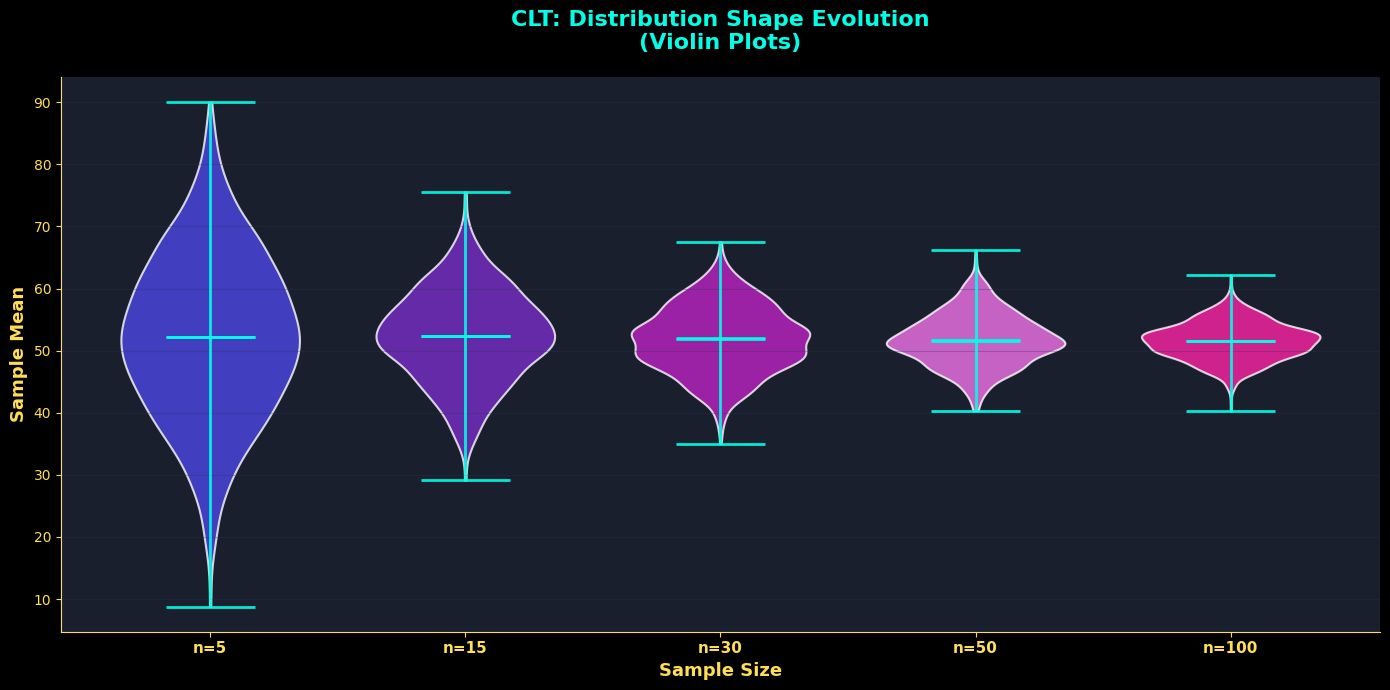

This chart was generated by the following Python code:
import numpy as np
import matplotlib.pyplot as plt
from matplotlib.animation import FuncAnimation, PillowWriter
import seaborn as sns

# Techy cyberpunk color palette
GRID_COLOR = '#0d1117'
TITLE_COLOR = '#00ffe7'
LABEL_COLOR = '#ffde57'
BAND_COLOR = '#1a1f2e'
VIOLIN_COLORS = ['#4c47e4', '#792ec7', '#be23c4', '#f174ea', '#ff24a5', '#1ef9d3']

# Set matplotlib style globally
plt.style.use('dark_background')
plt.rcParams['figure.facecolor'] = GRID_COLOR
plt.rcParams['axes.facecolor'] = BAND_COLOR
plt.rcParams['text.color'] = LABEL_COLOR
plt.rcParams['axes.labelcolor'] = LABEL_COLOR
plt.rcParams['xtick.color'] = LABEL_COLOR
plt.rcParams['ytick.color'] = LABEL_COLOR
plt.rcParams['grid.color'] = '#2A3459'
plt.rcParams['font.family'] = 'DejaVu Sans'

def clt_violin_comparison_gif(population, max_sample_size=100, 
                               output_filename='clt_violin_techy.gif'):
    """
    Animated violin plots showing distribution shape evolution as sample size increases
    """
    fig, ax = plt.subplots(figsize=(14, 7), facecolor=GRID_COLOR)
    
    # Generate all sample sizes to animate through
    sample_size_progression = list(range(5, max_sample_size + 1, 5))
    
    def init():
        ax.clear()
        return fig,
    
    def update(frame):
        ax.clear()
        ax.set_facecolor(BAND_COLOR)
        
        # Get current sample sizes (progressively add more)
        current_sample_sizes = sample_size_progression[:frame+1]
        
        # Show at least 4 violin plots, max 8
        if len(current_sample_sizes) <= 4:
            display_sizes = current_sample_sizes
        else:
            # Select evenly distributed sample sizes
            indices = np.linspace(0, len(current_sample_sizes)-1, 
                                min(8, len(current_sample_sizes)), dtype=int)
            display_sizes = [current_sample_sizes[i] for i in indices]
        
        sample_means_list = []
        labels = []
        
        # Generate sample means for each sample size
        for size in display_sizes:
            means = [np.random.choice(population, size=size).mean() 
                    for _ in range(1000)]
            sample_means_list.append(means)
            labels.append(f'n={size}')
        
        # Create violin plot
        parts = ax.violinplot(sample_means_list, 
                             positions=range(len(display_sizes)), 
                             showmeans=True, 
                             showmedians=True,
                             widths=0.7)
        
        # Style the violin bodies with cyberpunk colors
        for i, pc in enumerate(parts['bodies']):
            color_idx = i % len(VIOLIN_COLORS)
            pc.set_facecolor(VIOLIN_COLORS[color_idx])
            pc.set_edgecolor('#ffffff')
            pc.set_linewidth(1.5)
            pc.set_alpha(0.8)
        
        # Style the mean/median/extrema lines
        for partname in ('cbars', 'cmins', 'cmaxes', 'cmedians', 'cmeans'):
            if partname in parts:
                vp = parts[partname]
                vp.set_edgecolor(TITLE_COLOR)
                vp.set_linewidth(2)
                vp.set_alpha(0.9)
        
        # Set labels and title
        ax.set_xticks(range(len(display_sizes)))
        ax.set_xticklabels(labels, fontsize=11, fontweight='bold')
        ax.set_xlabel('Sample Size', fontsize=13, fontweight='bold', color=LABEL_COLOR)
        ax.set_ylabel('Sample Mean', fontsize=13, fontweight='bold', color=LABEL_COLOR)
        ax.set_title('CLT: Distribution Shape Evolution\n(Violin Plots)', 
                    fontsize=16, fontweight='bold', color=TITLE_COLOR, pad=20)
        
        # Grid styling
        ax.grid(True, alpha=0.3, axis='y', linestyle='-', linewidth=0.8)
        ax.spines['top'].set_visible(False)
        ax.spines['right'].set_visible(False)
        ax.spines['left'].set_color(LABEL_COLOR)
        ax.spines['bottom'].set_color(LABEL_COLOR)
        
        # Add progress indicator
        progress_text = f'Progress: {frame+1}/{len(sample_size_progression)} | Max n={current_sample_sizes[-1]}'
        fig.text(0.5, 0.02, progress_text, 
                ha='center', color=TITLE_COLOR, fontsize=11, fontweight='bold')
        
        plt.tight_layout(rect=[0, 0.04, 1, 1])
        return fig,
    
    # Create animation
    n_frames = len(sample_size_progression)
    print(f"Creating violin plot animation with {n_frames} frames...")
    
    anim = FuncAnimation(
        fig, 
        update, 
        frames=n_frames,
        init_func=init,
        interval=150,  # 150ms between frames
        blit=False,
        repeat=True
    )
    
    # Save as GIF
    print(f"Saving GIF (this may take a moment)...")
    writer = PillowWriter(fps=7, metadata=dict(artist='CLT Violin Demo'), bitrate=1800)
    anim.save(output_filename, writer=writer, dpi=100)
    print(f"✓ GIF saved as {output_filename}")
    
    plt.close()
    return anim


def clt_violin_comparison_static(population, sample_sizes=[5, 15, 30, 50, 100],
                                 output_filename='clt_violin_static_techy.png'):
    """
    Static version with techy styling (for comparison)
    """
    fig, ax = plt.subplots(figsize=(14, 7), facecolor=GRID_COLOR)
    ax.set_facecolor(BAND_COLOR)
    
    sample_means_list = []
    labels = []
    
    for size in sample_sizes:
        means = [np.random.choice(population, size=size).mean() 
                for _ in range(1000)]
        sample_means_list.append(means)
        labels.append(f'n={size}')
    
    # Create violin plot
    parts = ax.violinplot(sample_means_list, 
                         positions=range(len(sample_sizes)), 
                         showmeans=True, 
                         showmedians=True,
                         widths=0.7)
    
    # Color the violins with cyberpunk colors
    for i, pc in enumerate(parts['bodies']):
        color_idx = i % len(VIOLIN_COLORS)
        pc.set_facecolor(VIOLIN_COLORS[color_idx])
        pc.set_edgecolor('#ffffff')
        pc.set_linewidth(1.5)
        pc.set_alpha(0.8)
    
    # Style the mean/median/extrema lines
    for partname in ('cbars', 'cmins', 'cmaxes', 'cmedians', 'cmeans'):
        if partname in parts:
            vp = parts[partname]
            vp.set_edgecolor(TITLE_COLOR)
            vp.set_linewidth(2)
            vp.set_alpha(0.9)
    
    ax.set_xticks(range(len(sample_sizes)))
    ax.set_xticklabels(labels, fontsize=11, fontweight='bold')
    ax.set_xlabel('Sample Size', fontsize=13, fontweight='bold', color=LABEL_COLOR)
    ax.set_ylabel('Sample Mean', fontsize=13, fontweight='bold', color=LABEL_COLOR)
    ax.set_title('CLT: Distribution Shape Evolution\n(Violin Plots)', 
                fontsize=16, fontweight='bold', color=TITLE_COLOR, pad=20)
    ax.grid(True, alpha=0.3, axis='y', linestyle='-', linewidth=0.8)
    ax.spines['top'].set_visible(False)
    ax.spines['right'].set_visible(False)
    ax.spines['left'].set_color(LABEL_COLOR)
    ax.spines['bottom'].set_color(LABEL_COLOR)
    
    plt.tight_layout()
    plt.savefig(output_filename, dpi=150, facecolor=GRID_COLOR)
    print(f"✓ Static image saved as {output_filename}")
    plt.show()


# =============================================================================
# MAIN EXECUTION
# =============================================================================

if __name__ == "__main__":
    # Create population
    population = np.random.randint(1, 101, size=1000)
    
    print(" Creating Violin Plot CLT Visualization")
    print("This shows how distribution shape tightens with sample size\n")
    
    # Generate animated GIF
    anim = clt_violin_comparison_gif(
        population, 
        max_sample_size=100,
        output_filename='clt_violin_animated_techy.gif'
    )
    
    # Optional: Generate static high-quality image
    print("\nGenerating static comparison...")
    clt_violin_comparison_static(
        population, 
        sample_sizes=[5, 15, 30, 50, 100],
        output_filename='clt_violin_static_techy.png'
    )
    
    print("Violin plot visualizations created successfully!")
    print("For Medium blog:")
    print("   - Upload the animated GIF to show progressive evolution")
    print("   - Use the static PNG for a clean comparison view")
